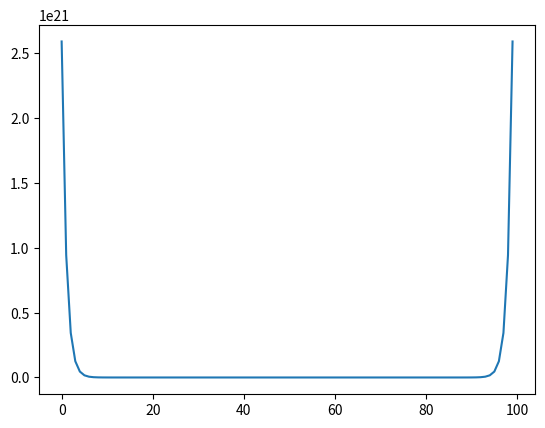

Recreate this plot in Python.
import numpy as np
import matplotlib.pyplot as plt

if __name__ == '__main__':
##    g = np.blackman(200)
##    b = np.hanning(200)
##    k = np.kaiser(200,1)
##    v = np.bartlett(200)

    #draw
##    plt.plot(range(len(g)),-g+1)
##    plt.plot(range(len(b)),b)
##    plt.plot(range(len(k)),k)
    
##    plt.plot(range(len(v)),v)

    t = np.linspace(-50.0,50.0,100)
    s = np.cosh(t)
    plt.plot(range(len(s)),s)

    plt.show()
